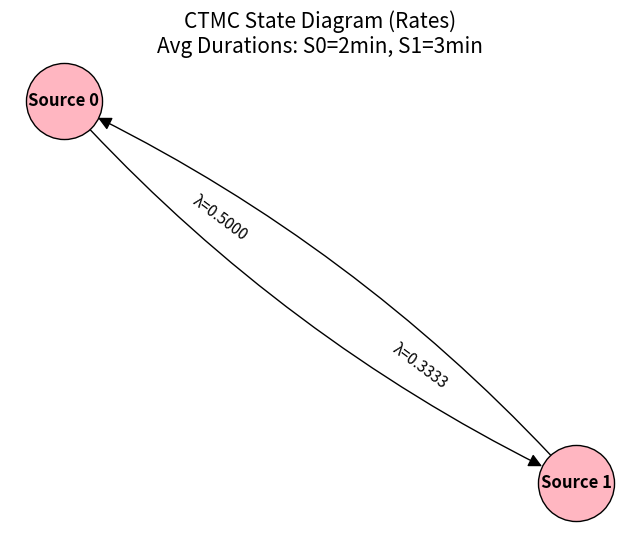

Write the Python code that produced this figure.
import networkx as nx
import matplotlib.pyplot as plt

def render_rate_diagram(states, generator_matrix):
    G = nx.DiGraph()
    
    for i, origin in enumerate(states):
        for j, target in enumerate(states):
            if i != j: 
                rate = generator_matrix[i][j]
                if rate > 0:
                    G.add_edge(origin, target, weight=rate, label=f"λ={rate:.4f}")

    plt.figure(figsize=(8, 6))
    pos = nx.spring_layout(G, k=3, seed=42)
    
    nx.draw_networkx_nodes(G, pos, node_size=3000, node_color='#FFB6C1', edgecolors='black')
    nx.draw_networkx_labels(G, pos, font_size=12, font_weight='bold')
    
    nx.draw_networkx_edges(G, pos, arrowstyle='-|>', arrowsize=20, 
                           connectionstyle="arc3,rad=0.1", node_size=3000)
    
    edge_labels = nx.get_edge_attributes(G, 'label')
    nx.draw_networkx_edge_labels(G, pos, edge_labels=edge_labels, font_size=11, label_pos=0.3)
    
    plt.title("CTMC State Diagram (Rates)\nAvg Durations: S0=2min, S1=3min", fontsize=15)
    plt.axis('off')
    plt.show()

if __name__ == "__main__":
    states = ["Source 0", "Source 1"]
    Q = [[-0.5, 0.5], [0.3333, -0.3333]]
    render_rate_diagram(states, Q)
